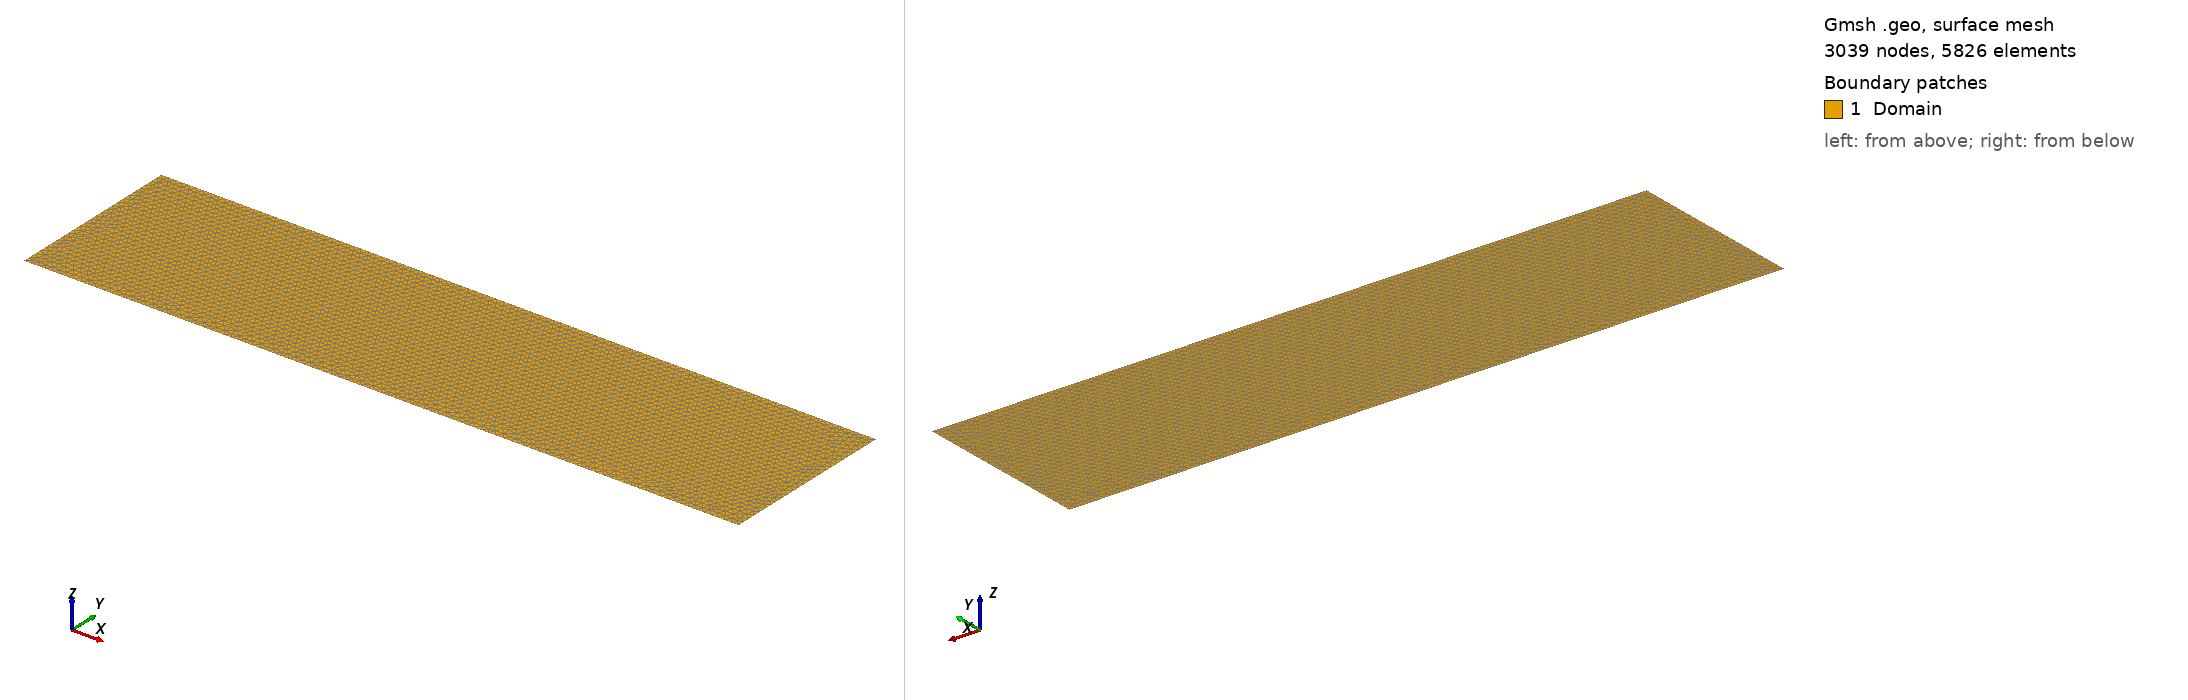

Gmsh geometry script, surface-meshed: 3039 nodes, 5826 surface elements. Boundary patches (legend numbers): 1 Domain. Left view from above one corner, right view from below the opposite corner. Legend entries are the model's physical surfaces. The drawing asked Gmsh for element sizes between 1% and 20% of the model's largest extent; the script's own settings can give other sizes.

=== domainPhaseField_tri.geo (drawn) ===
c1 =  0.075;
//+
Point(1) = {0, 0, 0, c1};
//+
Point(2) = {12., -0, 0, c1};
//+
Point(3) = {12.0, 3.0, 0, c1};
//+
Point(4) = {0, 3.0, 0, c1};
//+
Line(1) = {1, 2};
//+
Line(2) = {2, 3};
//+
Line(3) = {3, 4};
//+
Line(4) = {4, 1};
//+
Curve Loop(1) = {1, 2, 3, 4};
//+
Plane Surface(1) = {1};
//+
Physical Curve("South") = {1};
//+
Physical Curve("East") = {2};
//+
Physical Curve("North") = {3};
//+
Physical Curve("West") = {4};
//+
Physical Surface("Domain") = {1};
